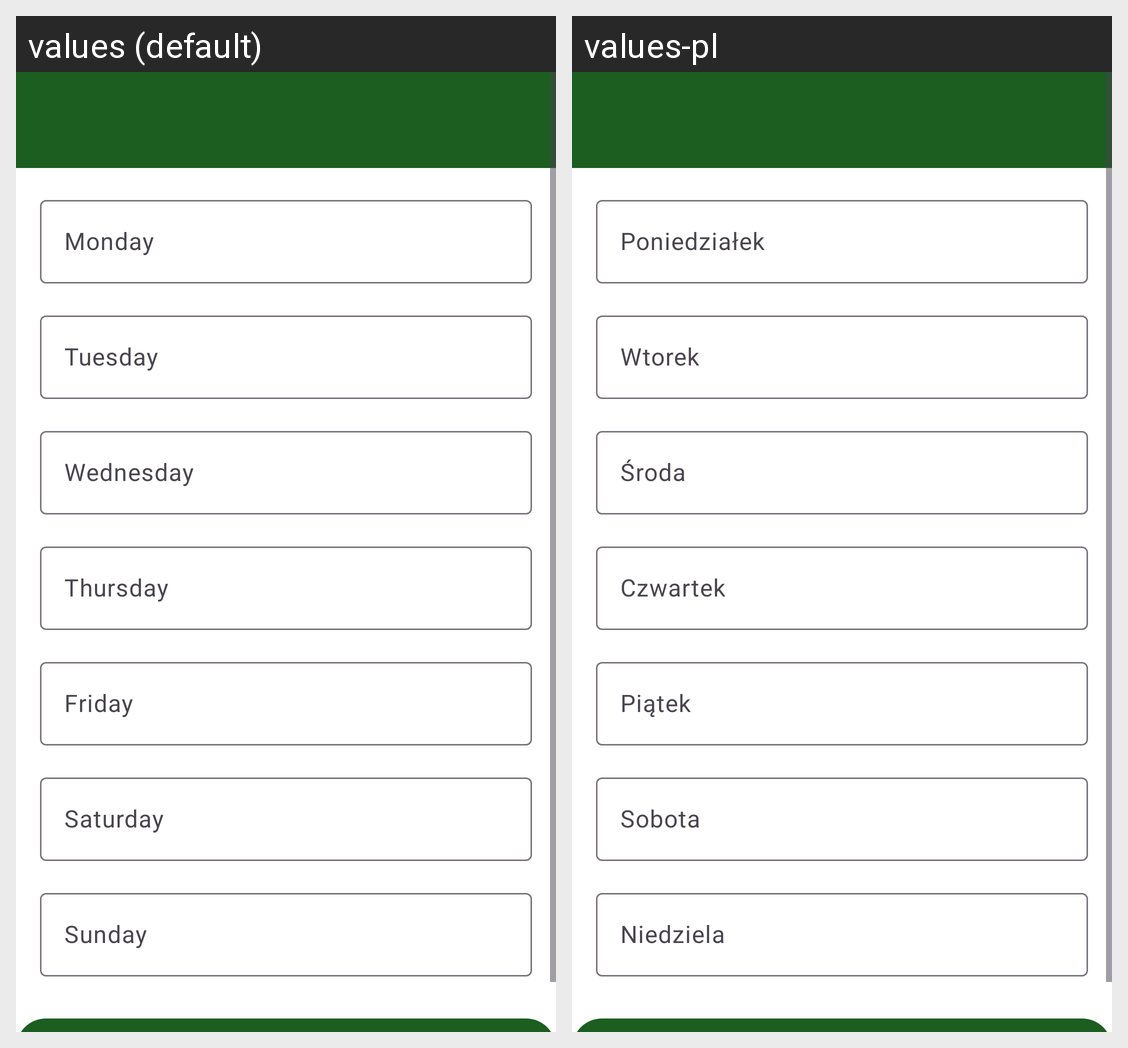

The Android screen above is rendered under two locales of the same app. Produce the string resources it draws, with the default and per-locale values.
Android screen res/layout/activity_add_or_edit_opening_hours.xml rendered under 2 locales, left to right: values (default), values-pl. Device: Nexus 5 (rendered at 1080×1920; each locale shown at half size, 540×960, under a caption strip naming it); theme Theme.HungryHero.
Strings drawn on this screen, with the default value and each locale's value (text and hints the layout hard-codes, and strings that could not be matched under every locale, appear in the picture but are not listed):

monday
  values: Monday
  values-pl: Poniedziałek

tuesday
  values: Tuesday
  values-pl: Wtorek

wednesday
  values: Wednesday
  values-pl: Środa

thursday
  values: Thursday
  values-pl: Czwartek

friday
  values: Friday
  values-pl: Piątek

saturday
  values: Saturday
  values-pl: Sobota

sunday
  values: Sunday
  values-pl: Niedziela
